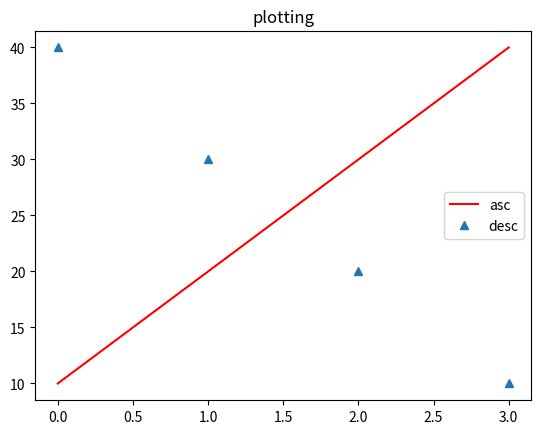

Python code for this plot:
import matplotlib.pyplot as plt
plt.plot([10,20,30,40], 'r', label='asc')
plt.plot([40,30,20,10], '^', label='desc')
plt.title('plotting')
plt.legend(loc=7)
plt.show()